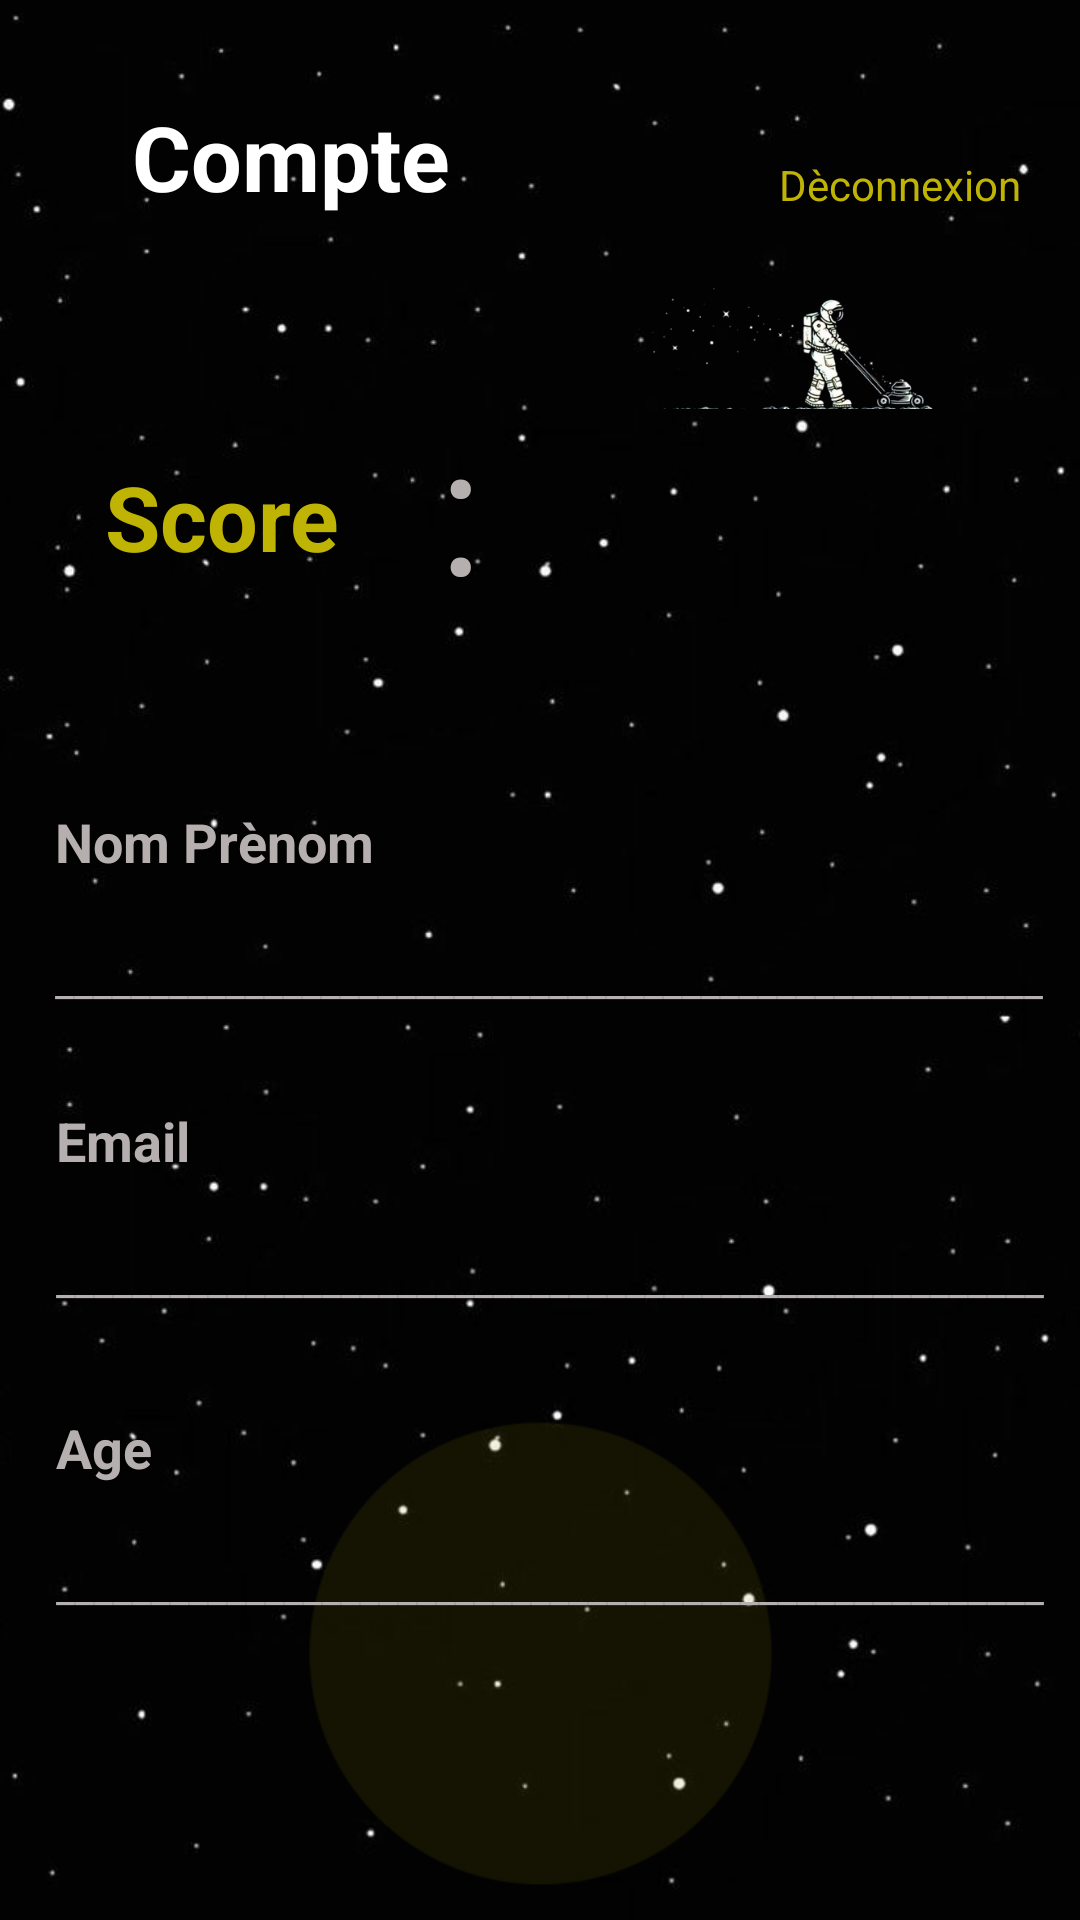

Produce the Android XML layout that renders to this screen, including the resource entries it uses.
<!-- AndroidManifest.xml: application theme Theme.SpaceQuizz -->
<!-- res/layout/fragment_profil.xml -->
<?xml version="1.0" encoding="utf-8"?>
<androidx.constraintlayout.widget.ConstraintLayout xmlns:android="http://schemas.android.com/apk/res/android"
    xmlns:app="http://schemas.android.com/apk/res-auto"
    xmlns:tools="http://schemas.android.com/tools"
    android:layout_width="match_parent"
    android:layout_height="match_parent"
    android:background="@drawable/background"
    tools:context=".Fragments.ProfilFragment">

    <TextView
        android:id="@+id/compte_title"
        android:layout_width="131dp"
        android:layout_height="wrap_content"
        android:layout_marginStart="44dp"
        android:layout_marginTop="32dp"
        android:layout_marginEnd="240dp"
        android:text="Compte"
        android:textColor="#FFFFFF"
        android:textSize="30sp"
        android:textStyle="bold"
        app:layout_constraintEnd_toEndOf="parent"
        app:layout_constraintHorizontal_bias="0.0"
        app:layout_constraintStart_toStartOf="parent"
        app:layout_constraintTop_toTopOf="parent" />


    <ImageView
        android:id="@+id/compte_image"
        android:layout_width="0dp"
        android:layout_height="500dp"
        android:layout_marginTop="302dp"
        android:src="@drawable/profile"
        app:layout_constraintBottom_toBottomOf="parent"
        app:layout_constraintEnd_toEndOf="parent"
        app:layout_constraintHorizontal_bias="0.0"
        app:layout_constraintStart_toStartOf="parent"
        app:layout_constraintTop_toBottomOf="@+id/compte_title"
        app:layout_constraintVertical_bias="0.0"
        tools:ignore="MissingConstraints" />

    <LinearLayout
        android:id="@+id/linearLayout"
        android:layout_width="wrap_content"
        android:layout_height="wrap_content"
        android:layout_marginTop="196dp"
        android:orientation="vertical"
        app:layout_constraintEnd_toEndOf="parent"
        app:layout_constraintHorizontal_bias="0.594"
        app:layout_constraintStart_toStartOf="parent"
        app:layout_constraintTop_toBottomOf="@+id/compte_title"
        tools:ignore="MissingConstraints">

        <TextView
            android:id="@+id/title1"
            android:layout_width="wrap_content"
            android:layout_height="wrap_content"
            android:text="Nom Prènom"
            android:textColor="#B5AFAF"
            android:textSize="18sp"
            android:textStyle="bold"
            tools:layout_editor_absoluteX="44dp"
            tools:layout_editor_absoluteY="174dp" />

        <TextView
            android:id="@+id/text_name"
            android:layout_width="wrap_content"
            android:layout_height="wrap_content"
            android:textColor="#FFFFFF"
            android:textSize="20sp"
            tools:layout_editor_absoluteX="44dp"
            tools:layout_editor_absoluteY="198dp" />

        <TextView
            android:id="@+id/text_bar"
            android:layout_width="wrap_content"
            android:layout_height="wrap_content"
            android:layout_marginTop="-3dp"
            android:text="____________________________________________________"
            android:textColor="#B5AFAF"
            tools:layout_editor_absoluteX="44dp"
            tools:layout_editor_absoluteY="218dp" />


    </LinearLayout>

    <LinearLayout
        android:id="@+id/linearLayout4"
        android:layout_width="wrap_content"
        android:layout_height="wrap_content"
        android:layout_marginTop="96dp"
        android:orientation="vertical"
        app:layout_constraintEnd_toEndOf="parent"
        app:layout_constraintHorizontal_bias="0.608"
        app:layout_constraintStart_toStartOf="parent"
        app:layout_constraintTop_toTopOf="@+id/compte_image"
        tools:ignore="MissingConstraints">

        <TextView
            android:id="@+id/title3"
            android:layout_width="wrap_content"
            android:layout_height="wrap_content"
            android:text="Age"
            android:textColor="#B5AFAF"
            android:textSize="18sp"
            android:textStyle="bold"
            tools:layout_editor_absoluteX="44dp"
            tools:layout_editor_absoluteY="174dp" />

        <TextView
            android:id="@+id/text_age"
            android:layout_width="wrap_content"
            android:layout_height="wrap_content"
            android:textColor="#FFFFFF"
            android:textSize="20sp"
            tools:layout_editor_absoluteX="44dp"
            tools:layout_editor_absoluteY="198dp" />

        <TextView
            android:id="@+id/text_bar3"
            android:layout_width="wrap_content"
            android:layout_height="wrap_content"
            android:layout_marginTop="-3dp"
            android:text="____________________________________________________"
            android:textColor="#B5AFAF"
            tools:layout_editor_absoluteX="44dp"
            tools:layout_editor_absoluteY="218dp" />


    </LinearLayout>

    <LinearLayout
        android:id="@+id/linearLayout2"
        android:layout_width="wrap_content"
        android:layout_height="wrap_content"
        android:layout_marginTop="32dp"
        android:orientation="vertical"
        app:layout_constraintEnd_toEndOf="parent"
        app:layout_constraintHorizontal_bias="0.608"
        app:layout_constraintStart_toStartOf="parent"
        app:layout_constraintTop_toBottomOf="@+id/linearLayout"
        tools:ignore="MissingConstraints">

        <TextView
            android:id="@+id/title2"
            android:layout_width="wrap_content"
            android:layout_height="wrap_content"
            android:text="Email"
            android:textColor="#B5AFAF"
            android:textSize="18sp"
            android:textStyle="bold"
            tools:layout_editor_absoluteX="44dp"
            tools:layout_editor_absoluteY="174dp" />

        <TextView
            android:id="@+id/text_email"
            android:layout_width="wrap_content"
            android:layout_height="wrap_content"
            android:textColor="#FFFFFF"
            android:textSize="20sp"
            tools:layout_editor_absoluteX="44dp"
            tools:layout_editor_absoluteY="198dp" />

        <TextView
            android:id="@+id/text_bar2"
            android:layout_width="wrap_content"
            android:layout_height="wrap_content"
            android:layout_marginTop="-3dp"
            android:text="____________________________________________________"
            android:textColor="#B5AFAF"
            tools:layout_editor_absoluteX="44dp"
            tools:layout_editor_absoluteY="218dp" />


    </LinearLayout>

    <TextView
        android:id="@+id/text_deconnexion"
        android:layout_width="wrap_content"
        android:layout_height="wrap_content"
        android:layout_marginTop="52dp"
        android:text="Dèconnexion"
        android:textColor="#BFB304"
        android:visibility="visible"
        app:layout_constraintEnd_toEndOf="parent"
        app:layout_constraintHorizontal_bias="0.812"
        app:layout_constraintStart_toEndOf="@+id/compte_title"
        app:layout_constraintTop_toTopOf="parent" />

    <TextView
        android:id="@+id/textView16"
        android:layout_width="139dp"
        android:layout_height="72dp"
        android:layout_marginTop="64dp"
        android:background="@drawable/input_bg"
        android:gravity="center"
        android:text="Score"
        android:textColor="#BFB304"
        android:textSize="30sp"
        android:textStyle="bold"
        app:layout_constraintEnd_toStartOf="@+id/textView17"
        app:layout_constraintHorizontal_bias="0.619"
        app:layout_constraintStart_toStartOf="parent"
        app:layout_constraintTop_toBottomOf="@+id/compte_title" />

    <TextView
        android:id="@+id/textView17"
        android:layout_width="wrap_content"
        android:layout_height="wrap_content"
        android:layout_marginTop="56dp"
        android:layout_marginEnd="24dp"
        android:text=":"
        android:textColor="#B5AFAF"
        android:textSize="60sp"
        app:layout_constraintEnd_toStartOf="@+id/score"
        app:layout_constraintTop_toBottomOf="@+id/compte_title" />

    <TextView
        android:id="@+id/score"
        android:layout_width="139dp"
        android:layout_height="72dp"
        android:layout_marginEnd="36dp"
        android:layout_marginBottom="60dp"
        android:background="@drawable/score_bg"
        android:gravity="center"
        android:textColor="#FFFFFF"
        android:textSize="30sp"
        app:layout_constraintBottom_toTopOf="@+id/linearLayout"
        app:layout_constraintEnd_toEndOf="parent"
        app:layout_constraintTop_toBottomOf="@+id/text_deconnexion"
        app:layout_constraintVertical_bias="1.0" />

    <ImageView
        android:id="@+id/imageView13"
        android:layout_width="232dp"
        android:layout_height="42dp"
        android:layout_marginStart="175dp"
        android:layout_marginEnd="4dp"
        app:layout_constraintBottom_toTopOf="@+id/score"
        app:layout_constraintEnd_toEndOf="parent"
        app:layout_constraintStart_toStartOf="parent"
        app:srcCompat="@drawable/astro" />


</androidx.constraintlayout.widget.ConstraintLayout>
<!-- resources referenced by this layout -->
<resources>
  <!-- drawable astro: png bitmap (drawable-v24, 51976 bytes) -->
  <!-- drawable background: jpg bitmap (drawable, 21078 bytes) -->
  <!-- drawable profile: png bitmap (drawable-v24, 11572 bytes) -->
  <style name="Theme.SpaceQuizz" parent="Theme.MaterialComponents.DayNight.NoActionBar">
          
          <item name="colorPrimary">@color/purple_500</item>
          <item name="colorPrimaryVariant">@color/purple_700</item>
          <item name="colorOnPrimary">@color/white</item>
          
          <item name="colorSecondary">@color/teal_200</item>
          <item name="colorSecondaryVariant">@color/teal_700</item>
          <item name="colorOnSecondary">@color/black</item>
          
          <item name="android:statusBarColor" tools:targetApi="l">?attr/colorPrimaryVariant</item>
          
      </style>
  <color name="purple_500">#f2e205</color>
  <color name="purple_700">#FF000000</color>
  <color name="white">#FFFFFFFF</color>
  <color name="teal_200">#f2e205</color>
  <color name="teal_700">#FF018786</color>
  <color name="black">#FF000000</color>
</resources>
